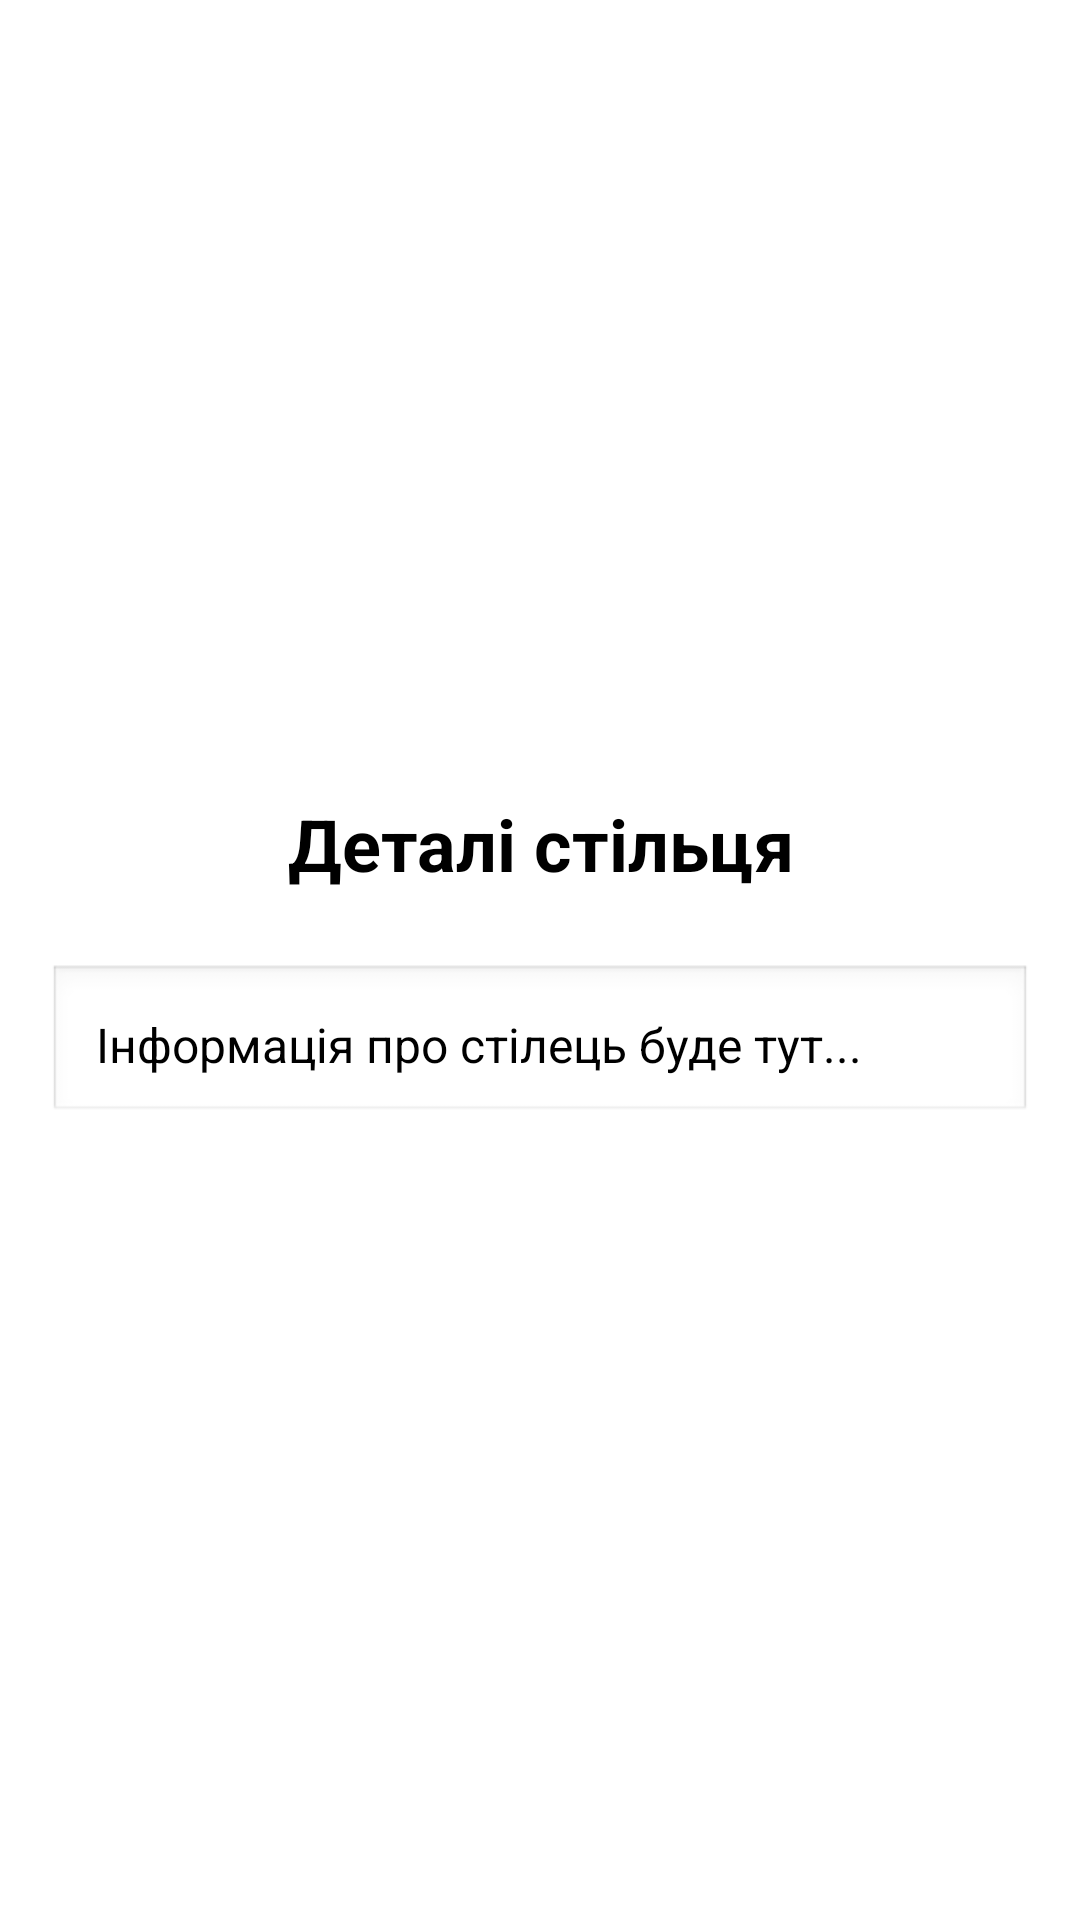

Android layout source for this screen:
<!-- AndroidManifest.xml: application theme Theme.Semenov_Chair -->
<!-- res/layout/activity_second.xml -->
<?xml version="1.0" encoding="utf-8"?>
<LinearLayout xmlns:android="http://schemas.android.com/apk/res/android"
    xmlns:tools="http://schemas.android.com/tools"
    android:layout_width="match_parent"
    android:layout_height="match_parent"
    android:orientation="vertical"
    android:padding="16dp"
    android:background="@android:color/white"
    android:gravity="center"
    tools:context=".view.SecondActivity">

    <TextView
        android:layout_width="match_parent"
        android:layout_height="wrap_content"
        android:text="Деталі стільця"
        android:textSize="24sp"
        android:textStyle="bold"
        android:gravity="center"
        android:layout_marginBottom="24dp"
        android:textColor="@android:color/black" />

    <TextView
        android:id="@+id/chairTv"
        android:layout_width="match_parent"
        android:layout_height="wrap_content"
        android:text="Інформація про стілець буде тут..."
        android:textSize="16sp"
        android:padding="16dp"
        android:background="@android:drawable/edit_text"
        android:textColor="@android:color/black"
        android:lineSpacingMultiplier="1.2" />

</LinearLayout>
<!-- resources referenced by this layout -->
<resources>
  <style name="Theme.Semenov_Chair" parent="Base.Theme.Semenov_Chair" />
  <style name="Base.Theme.Semenov_Chair" parent="Theme.Material3.DayNight.NoActionBar">
          
          
      </style>
</resources>
